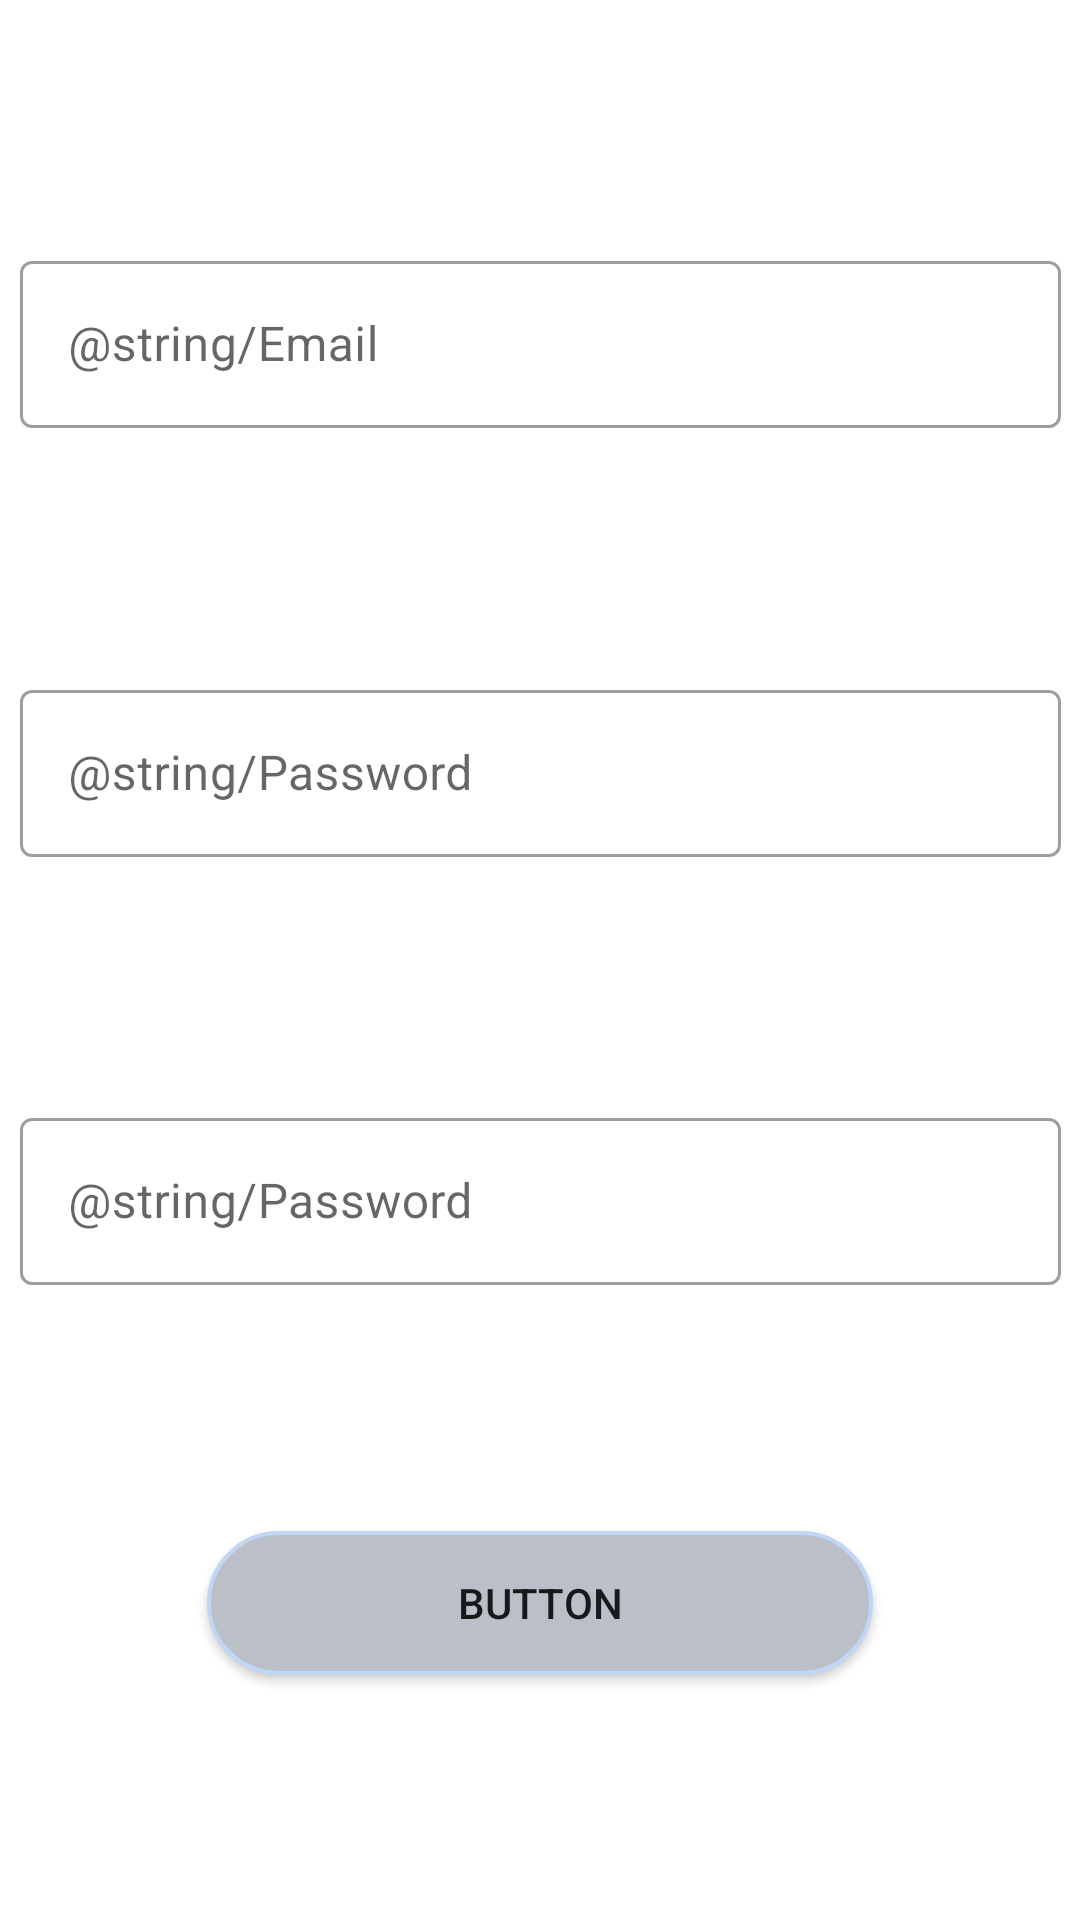

The Android layout XML behind this screen, and the referenced resources:
<!-- AndroidManifest.xml: application theme Theme.HomeFinder -->
<!-- res/layout/fragment_signup.xml -->
<?xml version="1.0" encoding="utf-8"?>
<layout xmlns:tools="http://schemas.android.com/tools"
    xmlns:android="http://schemas.android.com/apk/res/android"
    xmlns:app="http://schemas.android.com/apk/res-auto">
<androidx.constraintlayout.widget.ConstraintLayout
    android:layout_width="match_parent"
    android:layout_height="match_parent"
    android:layout_gravity="center"
    android:id="@+id/container"
    tools:context=".view.SignupFragment">

    <com.google.android.material.textfield.TextInputLayout
        android:id="@+id/email"
        style="@style/Widget.MaterialComponents.TextInputLayout.OutlinedBox"
        android:layout_width="347dp"
        android:layout_height="wrap_content"
        android:layout_marginStart="32dp"
        android:layout_marginEnd="32dp"
        android:hint="@string/Email"
        app:layout_constraintBottom_toTopOf="@+id/password1"
        app:layout_constraintEnd_toEndOf="parent"
        app:layout_constraintHorizontal_bias="0.5"
        app:layout_constraintStart_toStartOf="parent"
        app:layout_constraintTop_toTopOf="parent">

        <com.google.android.material.textfield.TextInputEditText
            android:id="@+id/emaill"
            android:layout_width="match_parent"
            android:layout_height="wrap_content"
            android:inputType="textEmailAddress" />

    </com.google.android.material.textfield.TextInputLayout>

    <com.google.android.material.textfield.TextInputLayout
        android:id="@+id/password1"
        style="@style/Widget.MaterialComponents.TextInputLayout.OutlinedBox"
        android:layout_width="347dp"
        android:layout_height="wrap_content"
        android:layout_marginStart="32dp"
        android:layout_marginEnd="32dp"
        android:hint="@string/Password"
        app:layout_constraintBottom_toTopOf="@+id/password2"
        app:layout_constraintEnd_toEndOf="parent"
        app:layout_constraintHorizontal_bias="0.5"
        app:layout_constraintStart_toStartOf="parent"
        app:layout_constraintTop_toBottomOf="@+id/email">

        <com.google.android.material.textfield.TextInputEditText
            android:id="@+id/password"
            android:layout_width="match_parent"
            android:layout_height="wrap_content"
            android:inputType="textPassword" />

    </com.google.android.material.textfield.TextInputLayout>

    <com.google.android.material.textfield.TextInputLayout
        android:id="@+id/password2"
        style="@style/Widget.MaterialComponents.TextInputLayout.OutlinedBox"
        android:layout_width="347dp"
        android:layout_height="wrap_content"
        android:layout_marginStart="32dp"
        android:layout_marginEnd="32dp"
        android:hint="@string/Password"
        app:layout_constraintBottom_toTopOf="@+id/signButton"
        app:layout_constraintEnd_toEndOf="parent"
        app:layout_constraintHorizontal_bias="0.5"
        app:layout_constraintStart_toStartOf="parent"
        app:layout_constraintTop_toBottomOf="@+id/password1">

        <com.google.android.material.textfield.TextInputEditText
            android:layout_width="match_parent"
            android:layout_height="wrap_content"
            android:inputType="textPassword" />

    </com.google.android.material.textfield.TextInputLayout>


    <Button
        android:id="@+id/signButton"
        android:layout_width="222dp"
        android:layout_height="wrap_content"
        android:layout_gravity="center"
        android:layout_marginStart="32dp"
        android:layout_marginEnd="32dp"
        android:background="@drawable/button"
        android:text="Button"
        app:layout_constraintBottom_toBottomOf="parent"
        app:layout_constraintEnd_toEndOf="parent"
        app:layout_constraintHorizontal_bias="0.5"
        app:layout_constraintStart_toStartOf="parent"
        app:layout_constraintTop_toBottomOf="@+id/password2" />


</androidx.constraintlayout.widget.ConstraintLayout>
</layout>
<!-- resources referenced by this layout -->
<resources>
  <!-- drawable button (drawable) -->
  <?xml version="1.0" encoding="utf-8"?>
  <shape xmlns:android="http://schemas.android.com/apk/res/android" android:shape="rectangle">
      <solid android:color="@color/secondaryDarkColor"/>
      <stroke android:color="#c0d6f7" android:width="1.3dp"/>
      <corners android:radius="30dp"/>
  </shape>
  <style name="Theme.HomeFinder" parent="Theme.MaterialComponents.DayNight.DarkActionBar">
          
          <item name="colorPrimary">@color/primaryColor</item>
          <item name="colorPrimaryVariant">@color/primaryLightColor</item>
          <item name="colorOnPrimary">@color/primaryDarkColor</item>
          
          <item name="colorSecondary">@color/secondaryColor</item>
          <item name="colorSecondaryVariant">@color/secondaryLightColor</item>
          <item name="colorOnSecondary">@color/secondaryDarkColor</item>
          
          <item name="android:statusBarColor" tools:targetApi="l">?attr/colorPrimaryVariant</item>
          
      </style>
  <color name="secondaryDarkColor">#bbbfc8</color>
  <color name="primaryColor">#abc4ff</color>
  <color name="primaryLightColor">#def7ff</color>
  <color name="primaryDarkColor">#7a94cc</color>
  <color name="secondaryColor">#edf2fb</color>
  <color name="secondaryLightColor">#ffffff</color>
</resources>
